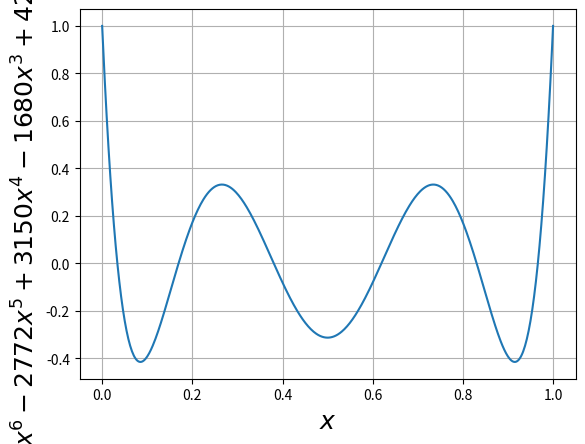

Write the Python code that produced this figure.
#!/usr/bin/env python3
# -*- coding: utf-8 -*-
"""
Created on Mon Jan 28 14:21:06 2019

[redacted]
"""

import numpy as np
import matplotlib.pyplot as plt

def derivative(func,x,*args): #function to find the derivative of the polynomial
    h = 1e-4
    derivative = (func(x + h,*args) - func(x-h,*args)) / (2*h)
    return derivative

def NR(func,x0,tol,*args): #Newton Raphson
    x_new = 0
    x_old = x0
    while(np.abs(x_new-x_old)>=tol):
        x_new = x_old - func(x_old,*args)/derivative(func,x_old,*args)
        x_old = x_new
    return x_new

def f(x):
    return 924*x**6-2772*x**5+3150*x**4-1680*x**3+420*x**2-42*x+1

x = np.linspace(0,1,500)
plt.plot(x,f(x))
plt.xlabel(r'$x$',size=18)
plt.ylabel(r'$f(x)=924x^6-2772x^5+3150x^4-1680x^3+420x^2-42x+1$',size=18)
plt.grid()
#plt.savefig('poly.png')
plt.show()

print ('Roots are ')
x0 = [0.03,0.17,0.38,0.62,0.83,0.97]
for i in range(len(x0)):
    print( '%.10f'%NR(f,x0[i],1.e-10))

"""
Output

Roots are 
0.0335761962
0.1693944272
0.3806901845
0.6193098155
0.8306055728
0.9664238038
"""